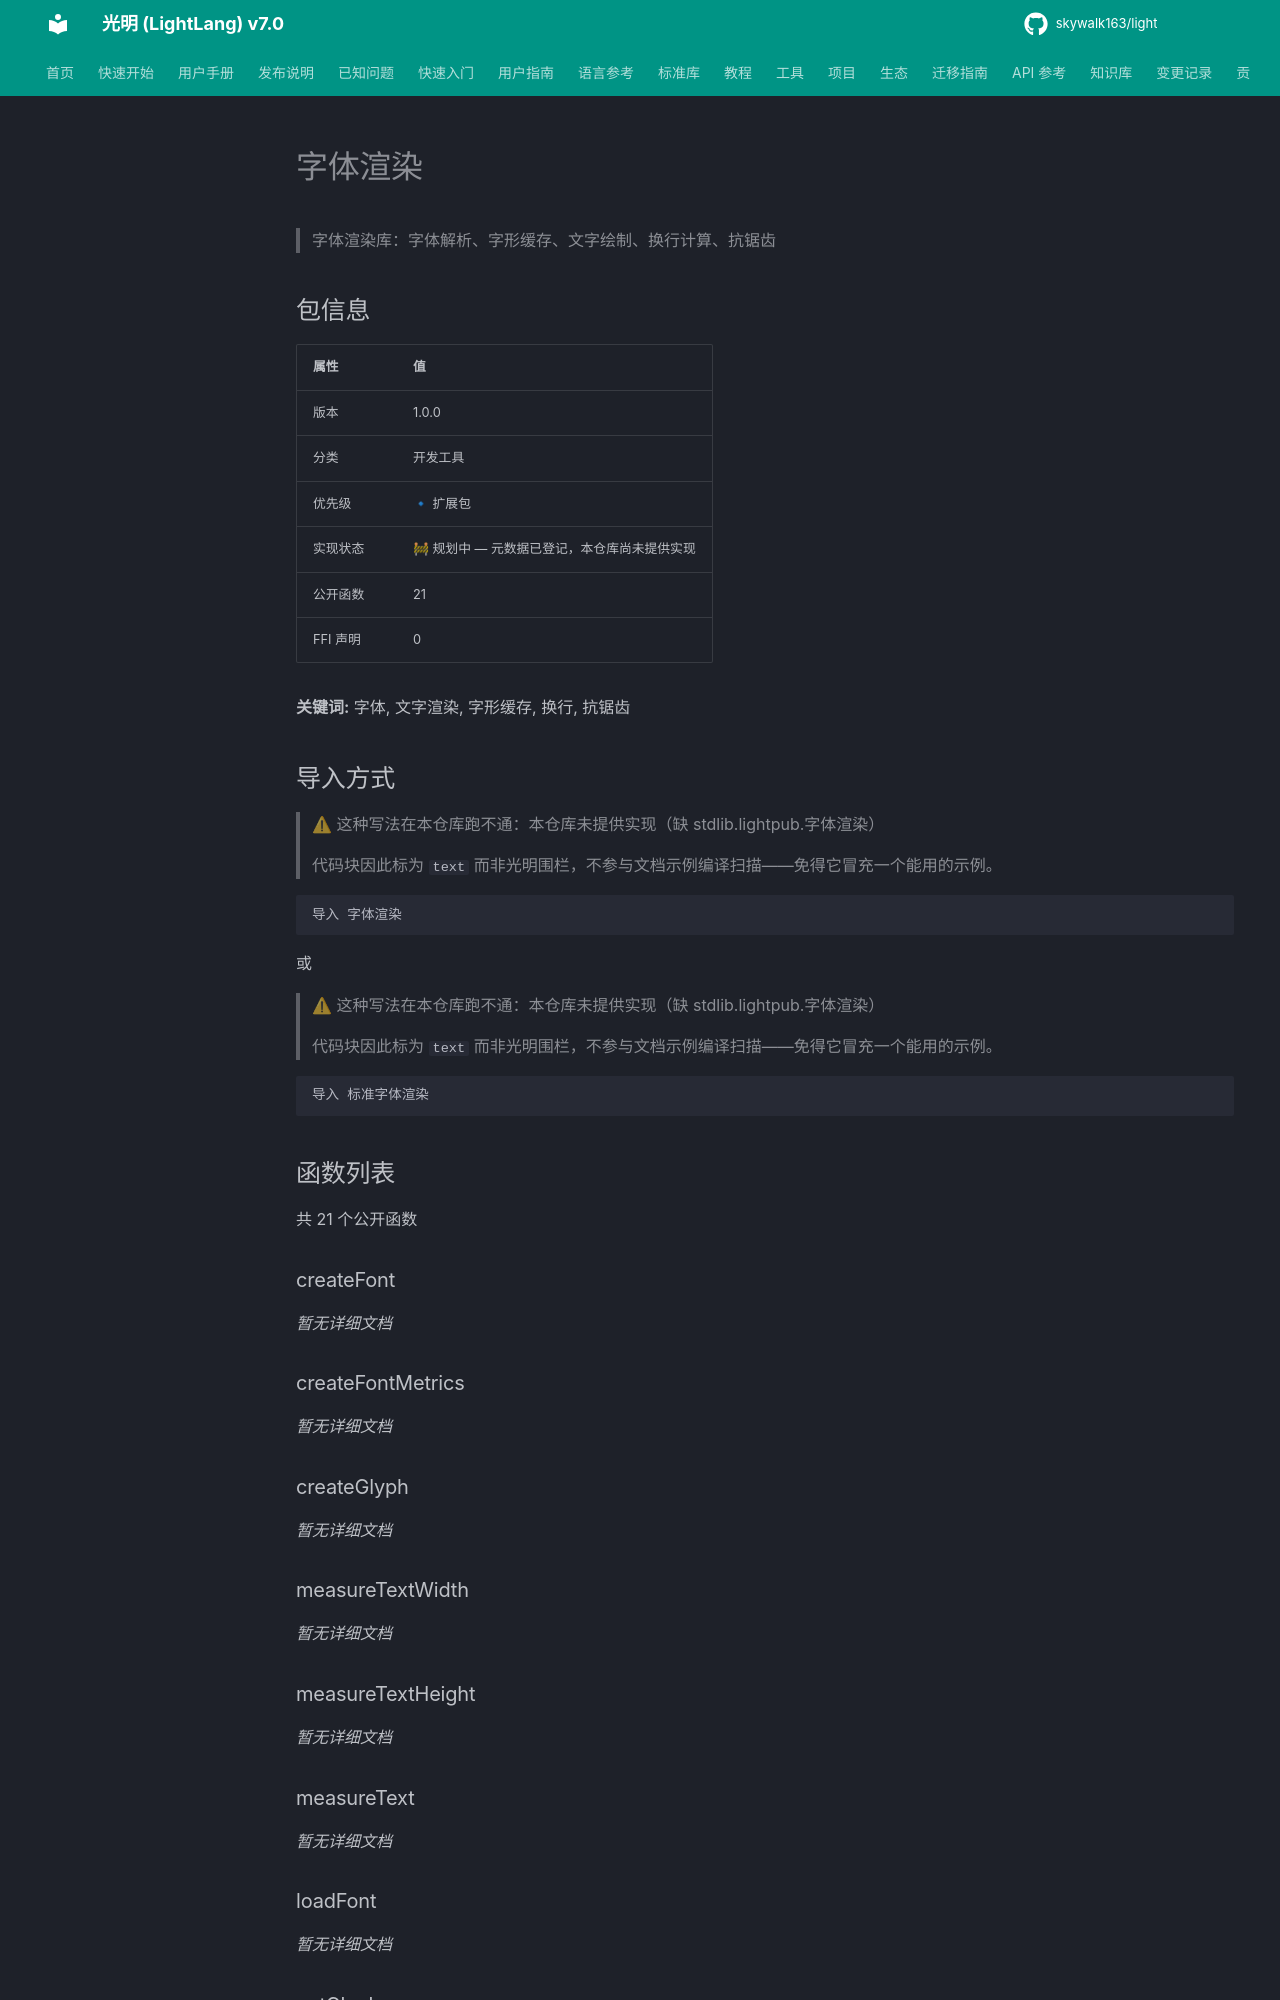

repository: skywalk163/light · page: lightpub/字体渲染/index.html · generator: mkdocs

# 字体渲染

> 字体渲染库：字体解析、字形缓存、文字绘制、换行计算、抗锯齿

## 包信息

| 属性 | 值 |
|------|-----|
| 版本 | 1.0.0 |
| 分类 | 开发工具 |
| 优先级 | 🔹 扩展包 |
| 实现状态 | 🚧 规划中 — 元数据已登记，本仓库尚未提供实现 |
| 公开函数 | 21 |
| FFI 声明 | 0 |

**关键词:** 字体, 文字渲染, 字形缓存, 换行, 抗锯齿

## 导入方式

> ⚠ 这种写法在本仓库跑不通：本仓库未提供实现（缺 stdlib.lightpub.字体渲染）
>
> 代码块因此标为 `text` 而非光明围栏，不参与文档示例编译扫描——免得它冒充一个能用的示例。

```text
导入 字体渲染
```

或

> ⚠ 这种写法在本仓库跑不通：本仓库未提供实现（缺 stdlib.lightpub.字体渲染）
>
> 代码块因此标为 `text` 而非光明围栏，不参与文档示例编译扫描——免得它冒充一个能用的示例。

```text
导入 标准字体渲染
```

## 函数列表

共 21 个公开函数

### createFont

*暂无详细文档*

### createFontMetrics

*暂无详细文档*

### createGlyph

*暂无详细文档*
